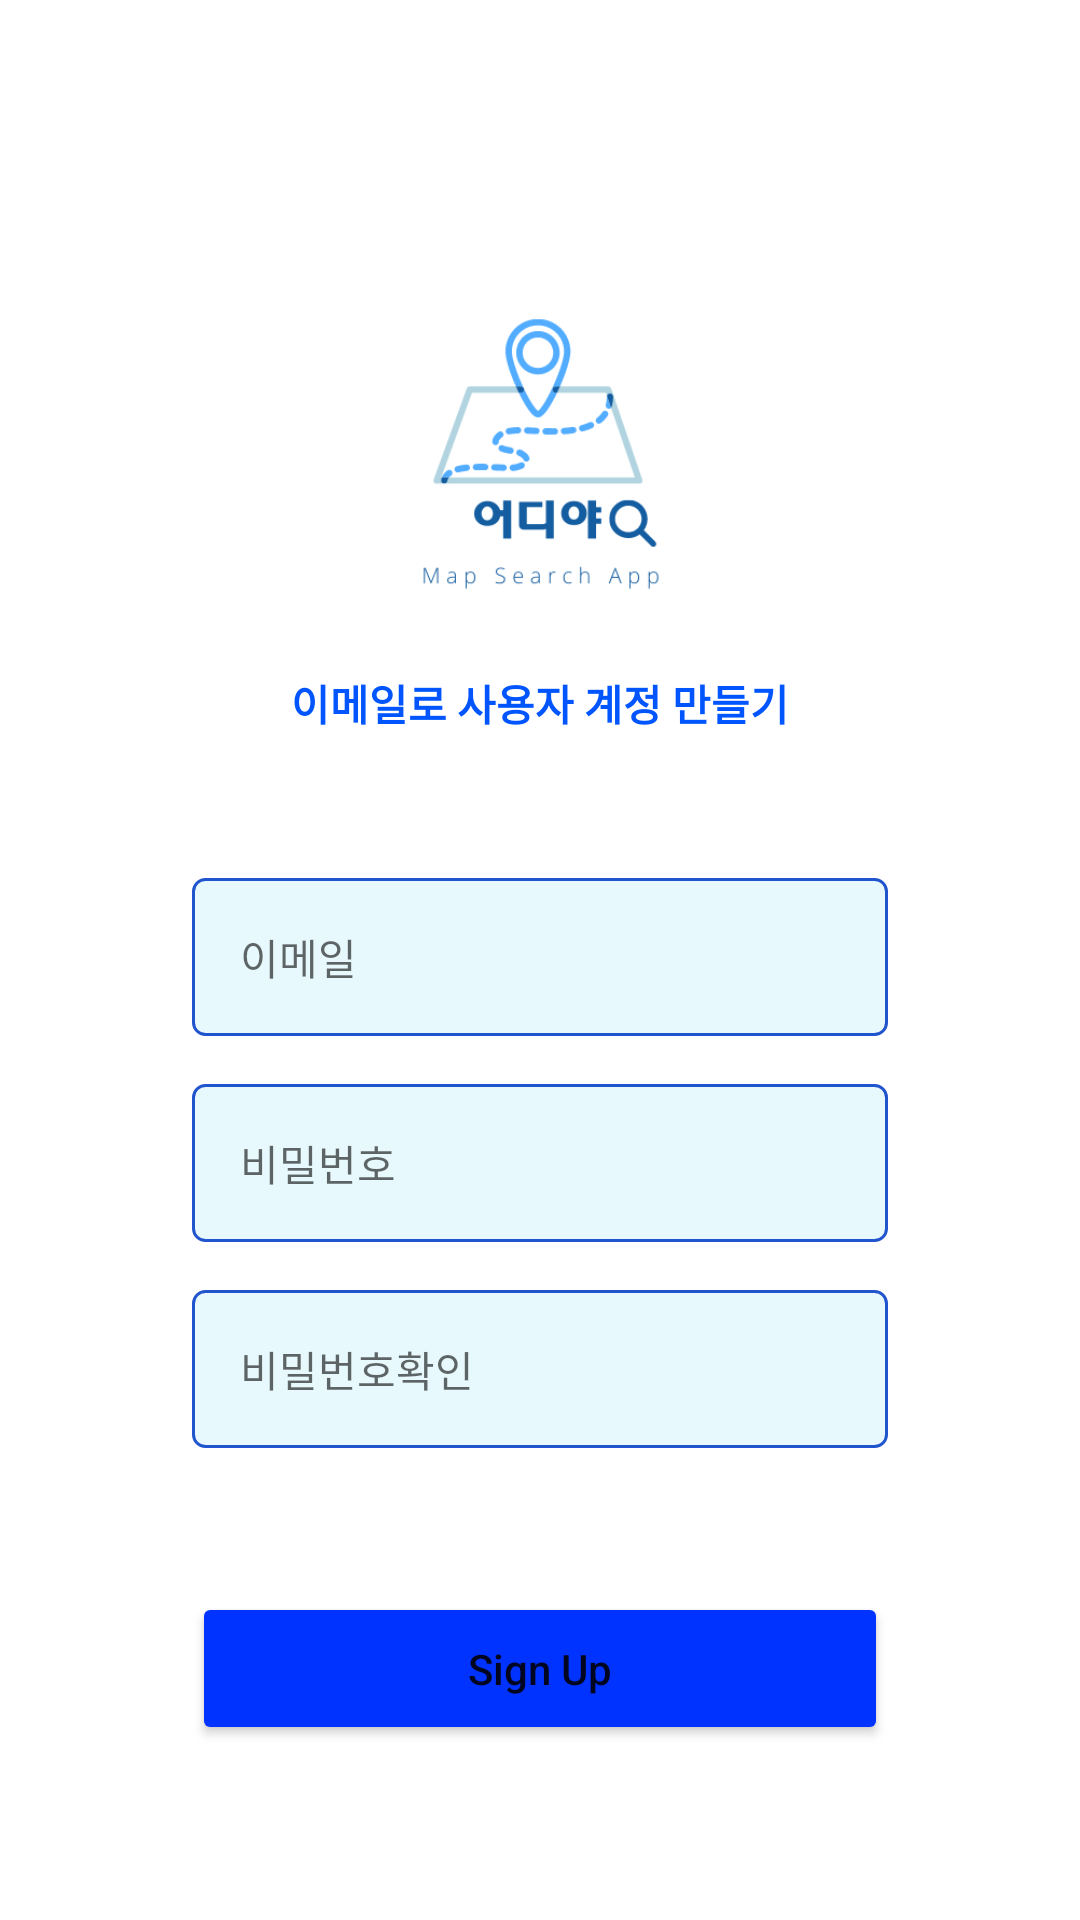

Write the Android layout XML for this screen, with the resource values it uses.
<!-- AndroidManifest.xml: application theme Theme.TPQuickPlaceSearchApp -->
<!-- res/layout/activity_signup.xml -->
<?xml version="1.0" encoding="utf-8"?>
<LinearLayout xmlns:android="http://schemas.android.com/apk/res/android"
    xmlns:app="http://schemas.android.com/apk/res-auto"
    xmlns:tools="http://schemas.android.com/tools"
    android:layout_width="match_parent"
    android:layout_height="match_parent"
    android:orientation="vertical"
    android:gravity="center_horizontal"
    tools:context=".activities.SignupActivity">

    
    <androidx.appcompat.widget.Toolbar
        android:id="@+id/toobar"
        android:layout_width="match_parent"
        android:layout_height="?attr/actionBarSize"/>
    <ImageView
        android:layout_width="120dp"
        android:layout_height="120dp"
        android:src="@drawable/logo"
        android:layout_marginTop="40dp"/>
    <TextView
        android:layout_width="wrap_content"
        android:layout_height="wrap_content"
        android:text="이메일로 사용자 계정 만들기"
        android:textColor="#ff0055ff"
        android:textStyle="bold"
        android:layout_margin="8dp"/>
    <EditText
        android:id="@+id/et_emailaddress"
        android:layout_width="match_parent"
        android:layout_height="wrap_content"
        android:background="@drawable/bg_login_btn"
        android:padding="16dp"
        android:hint="이메일"
        android:textSize="14sp"
        android:inputType="textEmailAddress"
        android:layout_marginTop="40dp"
        android:layout_marginBottom="8dp"
        android:layout_marginLeft="64dp"
        android:layout_marginRight="64dp"
        android:textColor="#ff333333"/>
    <EditText
        android:id="@+id/et_password"
        android:layout_width="match_parent"
        android:layout_height="wrap_content"
        android:background="@drawable/bg_login_btn"
        android:padding="16dp"
        android:hint="비밀번호"
        android:textSize="14sp"
        android:inputType="textPassword"
        android:layout_marginTop="8dp"
        android:layout_marginBottom="8dp"
        android:layout_marginLeft="64dp"
        android:layout_marginRight="64dp"
        android:textColor="#ff333333"/>
    <EditText
        android:id="@+id/et_password_confirm"
        android:layout_width="match_parent"
        android:layout_height="wrap_content"
        android:background="@drawable/bg_login_btn"
        android:padding="16dp"
        android:hint="비밀번호확인"
        android:textSize="14sp"
        android:inputType="textPassword"
        android:layout_marginTop="8dp"
        android:layout_marginBottom="8dp"
        android:layout_marginLeft="64dp"
        android:layout_marginRight="64dp"
        android:textColor="#ff333333"/>
    <Button
        android:id="@+id/signup_btn"
        android:layout_width="match_parent"
        android:layout_height="wrap_content"
        android:text="Sign Up"
        android:textAllCaps="false"
        android:backgroundTint="#ff0033ff"
        android:padding="16dp"
        android:layout_marginTop="40dp"
        android:layout_marginLeft="64dp"
        android:layout_marginRight="64dp"/>


</LinearLayout>
<!-- resources referenced by this layout -->
<resources>
  <!-- drawable bg_login_btn (drawable) -->
  <?xml version="1.0" encoding="utf-8"?>
  <shape xmlns:android="http://schemas.android.com/apk/res/android"
      android:shape="rectangle">
      <stroke android:width="1dp" android:color="@color/mp_800"/>
      <solid android:color="@color/mp_200"/>
      <corners android:radius="4dp"/>
  </shape>
  <!-- drawable logo: png bitmap (drawable, 10048 bytes) -->
  <style name="Theme.TPQuickPlaceSearchApp" parent="Theme.MaterialComponents.DayNight.NoActionBar">
          
          <item name="colorPrimary">@color/mp_800</item>
          <item name="colorPrimaryVariant">@color/mp_600</item>
          <item name="colorOnPrimary">@color/mp_200</item>
          
          <item name="colorSecondary">@color/mp_800</item>
          <item name="colorSecondaryVariant">@color/mp_600</item>
          <item name="colorOnSecondary">@color/mp_400</item>
          
          <item name="android:statusBarColor">?attr/colorPrimaryVariant</item>
          
      </style>
  <color name="mp_800">#FF2155CD</color>
  <color name="mp_200">#FfE8F9FD</color>
  <color name="mp_600">#FF0AA1DD</color>
  <color name="mp_400">#FF79DAE8</color>
</resources>
